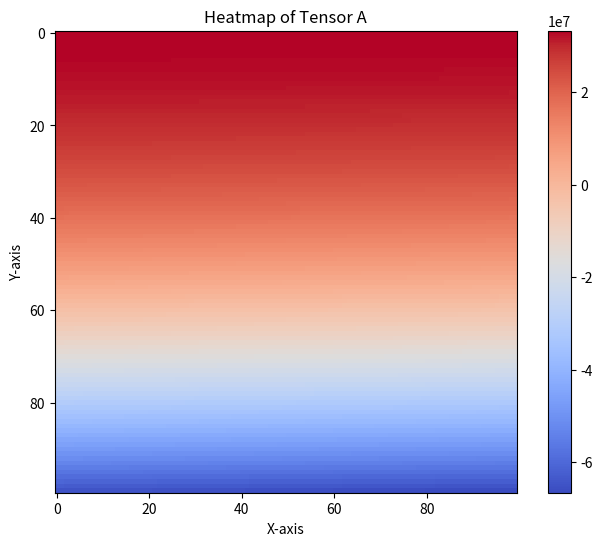

Reproduce this figure in Python.
import numpy as np

import matplotlib.pyplot as plt
import os
os.environ['KMP_DUPLICATE_LIB_OK']='True'
# 创建一个示例的 100x100 的张量
A = np.arange(0, 10000).reshape(100, 100)**2  # 生成随机数据，你可以替换成你的张量数据
A=(A.mean()-A)
# 绘制热力图
plt.figure(figsize=(8, 6))
plt.imshow(A, cmap='coolwarm')  # cmap可以根据你的需求选择不同的颜色映射
plt.colorbar()  # 添加颜色条，用于标识值和颜色的对应关系
plt.title('Heatmap of Tensor A')
plt.xlabel('X-axis')
plt.ylabel('Y-axis')
plt.show()
